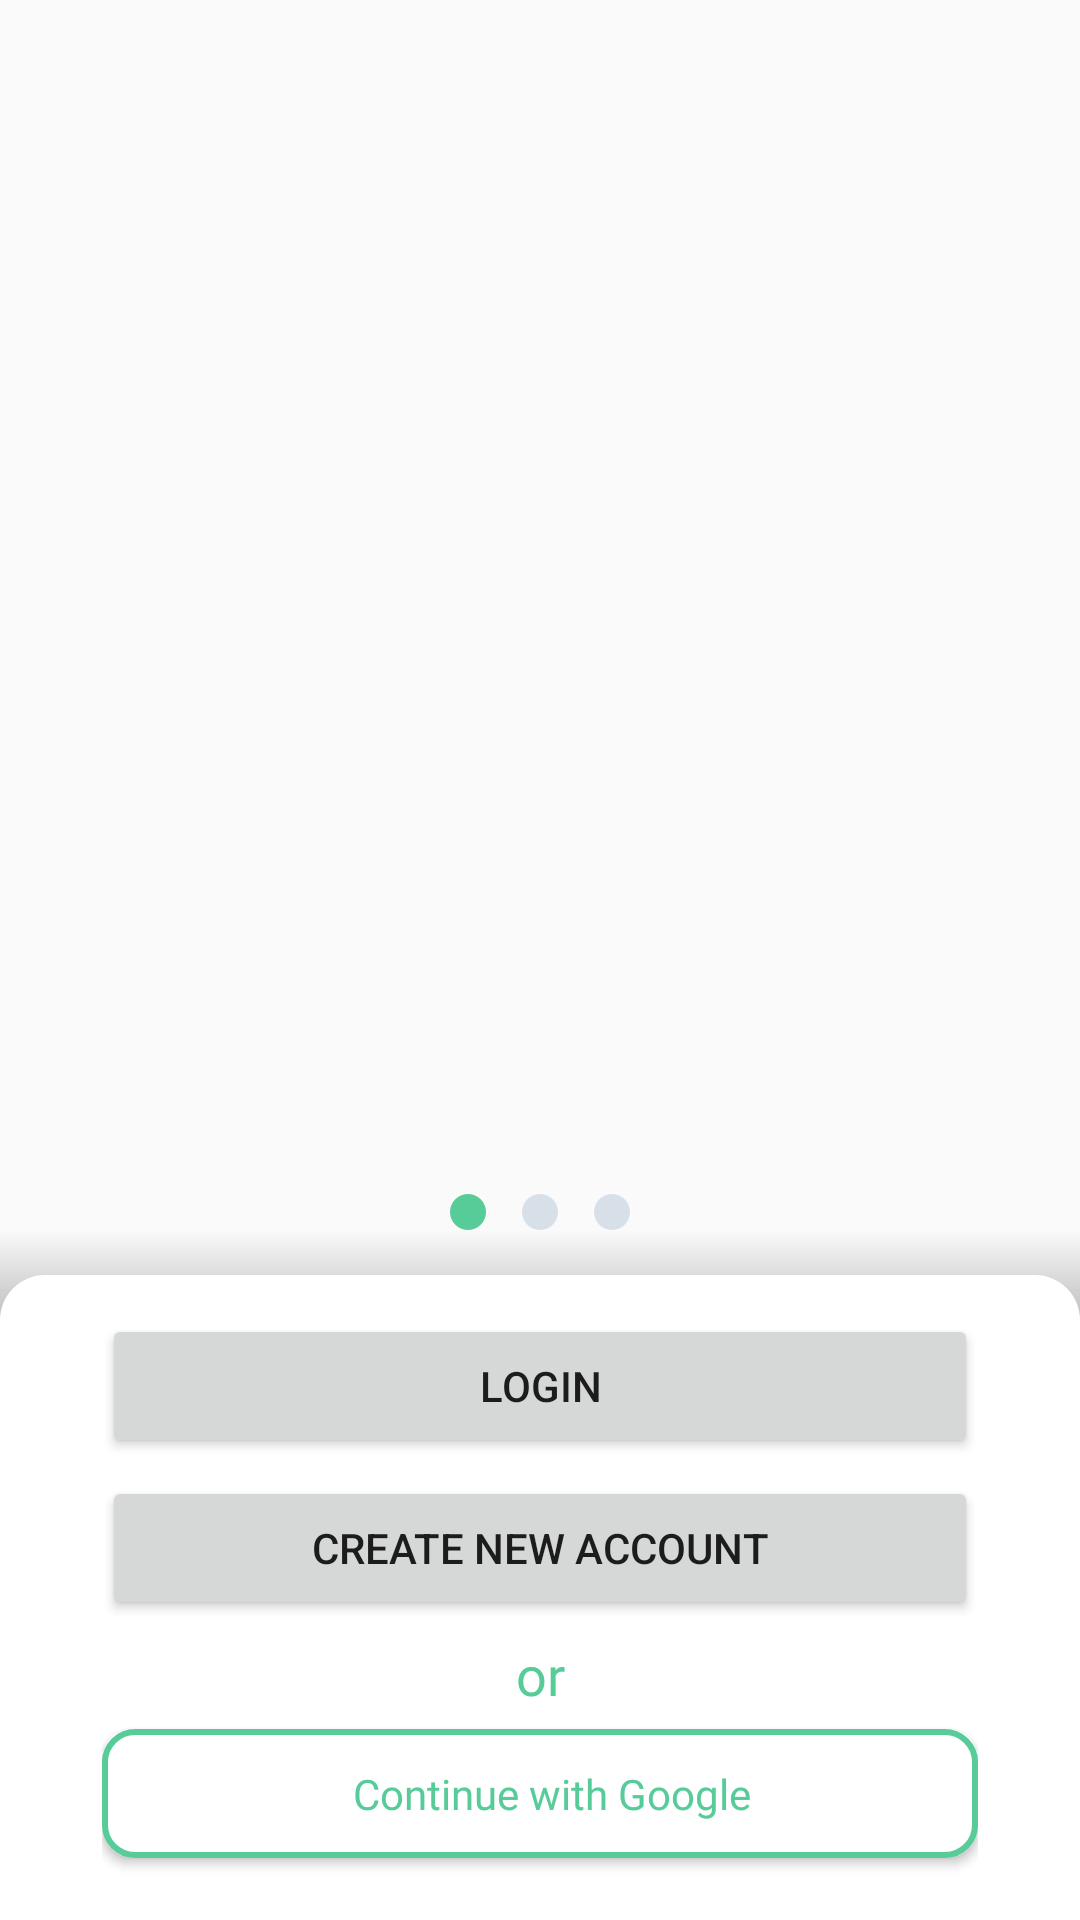

Reconstruct the res/layout file that produces this screen, plus the resources it refers to.
<!-- AndroidManifest.xml: activity theme Theme.Hearmony.LightStatusBar -->
<!-- res/layout/activity_on_boarding.xml -->
<?xml version="1.0" encoding="utf-8"?>
<androidx.constraintlayout.widget.ConstraintLayout xmlns:android="http://schemas.android.com/apk/res/android"
    xmlns:app="http://schemas.android.com/apk/res-auto"
    xmlns:tools="http://schemas.android.com/tools"
    android:layout_width="match_parent"
    android:layout_height="match_parent"
    tools:context=".activity.OnBoardingActivity">

    <androidx.viewpager2.widget.ViewPager2
        android:id="@+id/viewpager"
        android:layout_width="match_parent"
        android:layout_height="0dp"
        app:layout_constraintBottom_toTopOf="@id/ll_bottom"
        app:layout_constraintTop_toTopOf="parent"
        app:layout_constraintVertical_bias="0.0" />

    <LinearLayout
        android:id="@+id/ll_bottom"
        android:layout_width="match_parent"
        android:layout_height="230dp"
        android:background="@drawable/bg_bottom_onboarding"
        android:orientation="vertical"
        android:paddingHorizontal="34dp"
        app:layout_constraintBottom_toBottomOf="parent">

        <Button
            android:id="@+id/btn_login"
            android:layout_width="match_parent"
            android:layout_height="wrap_content"
            android:layout_marginTop="28dp"
            android:text="Login" />

        <Button
            android:id="@+id/btn_register"
            android:layout_width="match_parent"
            android:layout_height="wrap_content"
            android:layout_marginTop="6dp"
            android:text="Create New Account" />

        <TextView
            android:layout_width="match_parent"
            android:layout_height="wrap_content"
            android:layout_marginVertical="6dp"
            android:fontFamily="@font/manrope_extrabold"
            android:gravity="center"
            android:text="or"
            android:textColor="@color/primary_green"
            android:textSize="18sp"/>

        <LinearLayout
            android:id="@+id/btn_google"
            style="@style/Widget.Outline.Button"
            android:layout_width="match_parent"
            android:gravity="center"
            android:layout_height="wrap_content">
            <ImageView
                android:layout_width="wrap_content"
                android:layout_height="wrap_content"
                android:src="@drawable/ic_google"/>
            
            <TextView
                android:layout_width="wrap_content"
                android:layout_height="wrap_content"
                android:layout_marginStart="8dp"
                android:text="Continue with Google"
                android:textColor="@color/primary_green"
                android:fontFamily="@font/manrope"/>

        </LinearLayout>


    </LinearLayout>

    <LinearLayout
        android:layout_width="wrap_content"
        android:layout_height="wrap_content"
        app:layout_constraintBottom_toTopOf="@id/ll_bottom"
        app:layout_constraintEnd_toEndOf="parent"
        app:layout_constraintHorizontal_bias="0.5"
        app:layout_constraintStart_toStartOf="parent">

        <androidx.cardview.widget.CardView
            android:layout_width="12dp"
            android:layout_height="12dp"
            android:elevation="0dp"
            app:cardCornerRadius="6dp"
            app:cardElevation="0dp"
            app:cardMaxElevation="0dp">

            <ImageView
                android:id="@+id/iv_indicator1"
                android:layout_width="match_parent"
                android:layout_height="match_parent"
                android:background="@color/primary_green" />
        </androidx.cardview.widget.CardView>

        <androidx.cardview.widget.CardView
            android:layout_width="12dp"
            android:layout_height="12dp"
            android:layout_marginHorizontal="12dp"
            android:elevation="0dp"
            app:cardCornerRadius="6dp"
            app:cardElevation="0dp"
            app:cardMaxElevation="0dp">

            <ImageView
                android:id="@+id/iv_indicator2"
                android:layout_width="match_parent"
                android:layout_height="match_parent"
                android:background="@color/gray" />
        </androidx.cardview.widget.CardView>

        <androidx.cardview.widget.CardView
            android:layout_width="12dp"
            android:layout_height="12dp"
            android:elevation="0dp"
            app:cardCornerRadius="6dp"
            app:cardElevation="0dp"
            app:cardMaxElevation="0dp">

            <ImageView
                android:id="@+id/iv_indicator3"
                android:layout_width="match_parent"
                android:layout_height="match_parent"
                android:background="@color/gray" />
        </androidx.cardview.widget.CardView>


    </LinearLayout>

</androidx.constraintlayout.widget.ConstraintLayout>
<!-- resources referenced by this layout -->
<resources>
  <color name="gray">#D7DFE9</color>
  <color name="primary_green">#FF57CC99</color>
  <!-- drawable bg_bottom_onboarding (drawable) -->
  <?xml version="1.0" encoding="utf-8"?>
  <layer-list xmlns:android="http://schemas.android.com/apk/res/android">
      <item android:bottom="150dp">
          <shape android:layout_width="match_parent">
              <gradient
                  android:angle="90"
                  android:endColor="#00000000"
                  android:startColor="#A1000000" />
          </shape>
      </item>
      <item android:top="15dp">
          <shape android:shape="rectangle">
              <solid android:color="@color/white"/>
              <corners android:topLeftRadius="15dp" android:topRightRadius="15dp"/>
          </shape>
      </item>
  
  </layer-list>
  <style name="Widget.Outline.Button" parent="Widget.Base.Button">
          <item name="android:background">@drawable/bg_outline_button</item>
          <item name="android:textColor">@color/primary_green</item>
      </style>
  <style name="Theme.Hearmony.LightStatusBar" parent="Base.Theme.Hearmony">
          <item name="android:windowLightStatusBar">true</item>
          <item name="android:statusBarColor">#F9FAFB</item>
      </style>
  <color name="white">#FFFFFFFF</color>
  <style name="Widget.Base.Button" parent="Widget.AppCompat.Button">
          <item name="android:minHeight">0dp</item>
          <item name="android:background">@drawable/bg_button</item>
          <item name="android:paddingVertical" tools:targetApi="o">12dp</item>
          <item name="android:textAllCaps">false</item>
          <item name="android:textSize">16sp</item>
          <item name="fontFamily">@font/manrope_extrabold</item>
          <item name="android:textColor">@color/white</item>
      </style>
  <!-- drawable bg_outline_button (drawable) -->
  <?xml version="1.0" encoding="utf-8"?>
  <shape xmlns:android="http://schemas.android.com/apk/res/android" android:shape="rectangle">
      <solid android:color="@color/white"/>
      <stroke android:color="@color/primary_green" android:width="2dp"/>
      <corners android:radius="10dp"/>
  </shape>
  <style name="Base.Theme.Hearmony" parent="Theme.AppCompat.Light.NoActionBar">
          
          <item name="colorPrimary">@color/primary_green</item>
          <item name="colorPrimaryDark">@color/dark_green</item>
          <item name="android:windowLightStatusBar">false</item>
          <item name="buttonStyle">@style/Widget.Base.Button</item>
          <item name="bottomNavigationStyle">@style/Widget.BottomNavigationView</item>
      </style>
  <!-- drawable bg_button (drawable) -->
  <?xml version="1.0" encoding="utf-8"?>
  <shape xmlns:android="http://schemas.android.com/apk/res/android" android:shape="rectangle">
      <solid android:color="@color/primary_green"/>
      <corners android:radius="10dp"/>
  </shape>
  <color name="dark_green">#4FBA8B</color>
  <style name="Widget.BottomNavigationView" parent="Widget.Design.BottomNavigationView">
          <item name="android:background">@drawable/bg_bottomnav</item>
          <item name="labelVisibilityMode">labeled</item>
          <item name="itemIconSize">20dp</item>
          <item name="itemPaddingBottom">18dp</item>
          <item name="itemPaddingTop">24dp</item>
          <item name="itemIconTint">@drawable/color_bottomnav_item</item>
          <item name="itemTextColor">@drawable/color_bottomnav_item</item>
      </style>
  <!-- drawable bg_bottomnav (drawable) -->
  <?xml version="1.0" encoding="utf-8"?>
  <shape xmlns:android="http://schemas.android.com/apk/res/android" android:shape="rectangle">
      <solid android:color="@color/white"/>
      <corners android:topRightRadius="15dp" android:topLeftRadius="15dp"/>
  
  </shape>
  <!-- drawable color_bottomnav_item (drawable) -->
  <?xml version="1.0" encoding="utf-8"?>
  <selector xmlns:android="http://schemas.android.com/apk/res/android">
      <item android:state_selected="true" android:color="@color/primary_green"/>
      <item android:color="@color/slate_300"/>
  </selector>
  <color name="slate_300">#AFBACA</color>
</resources>
